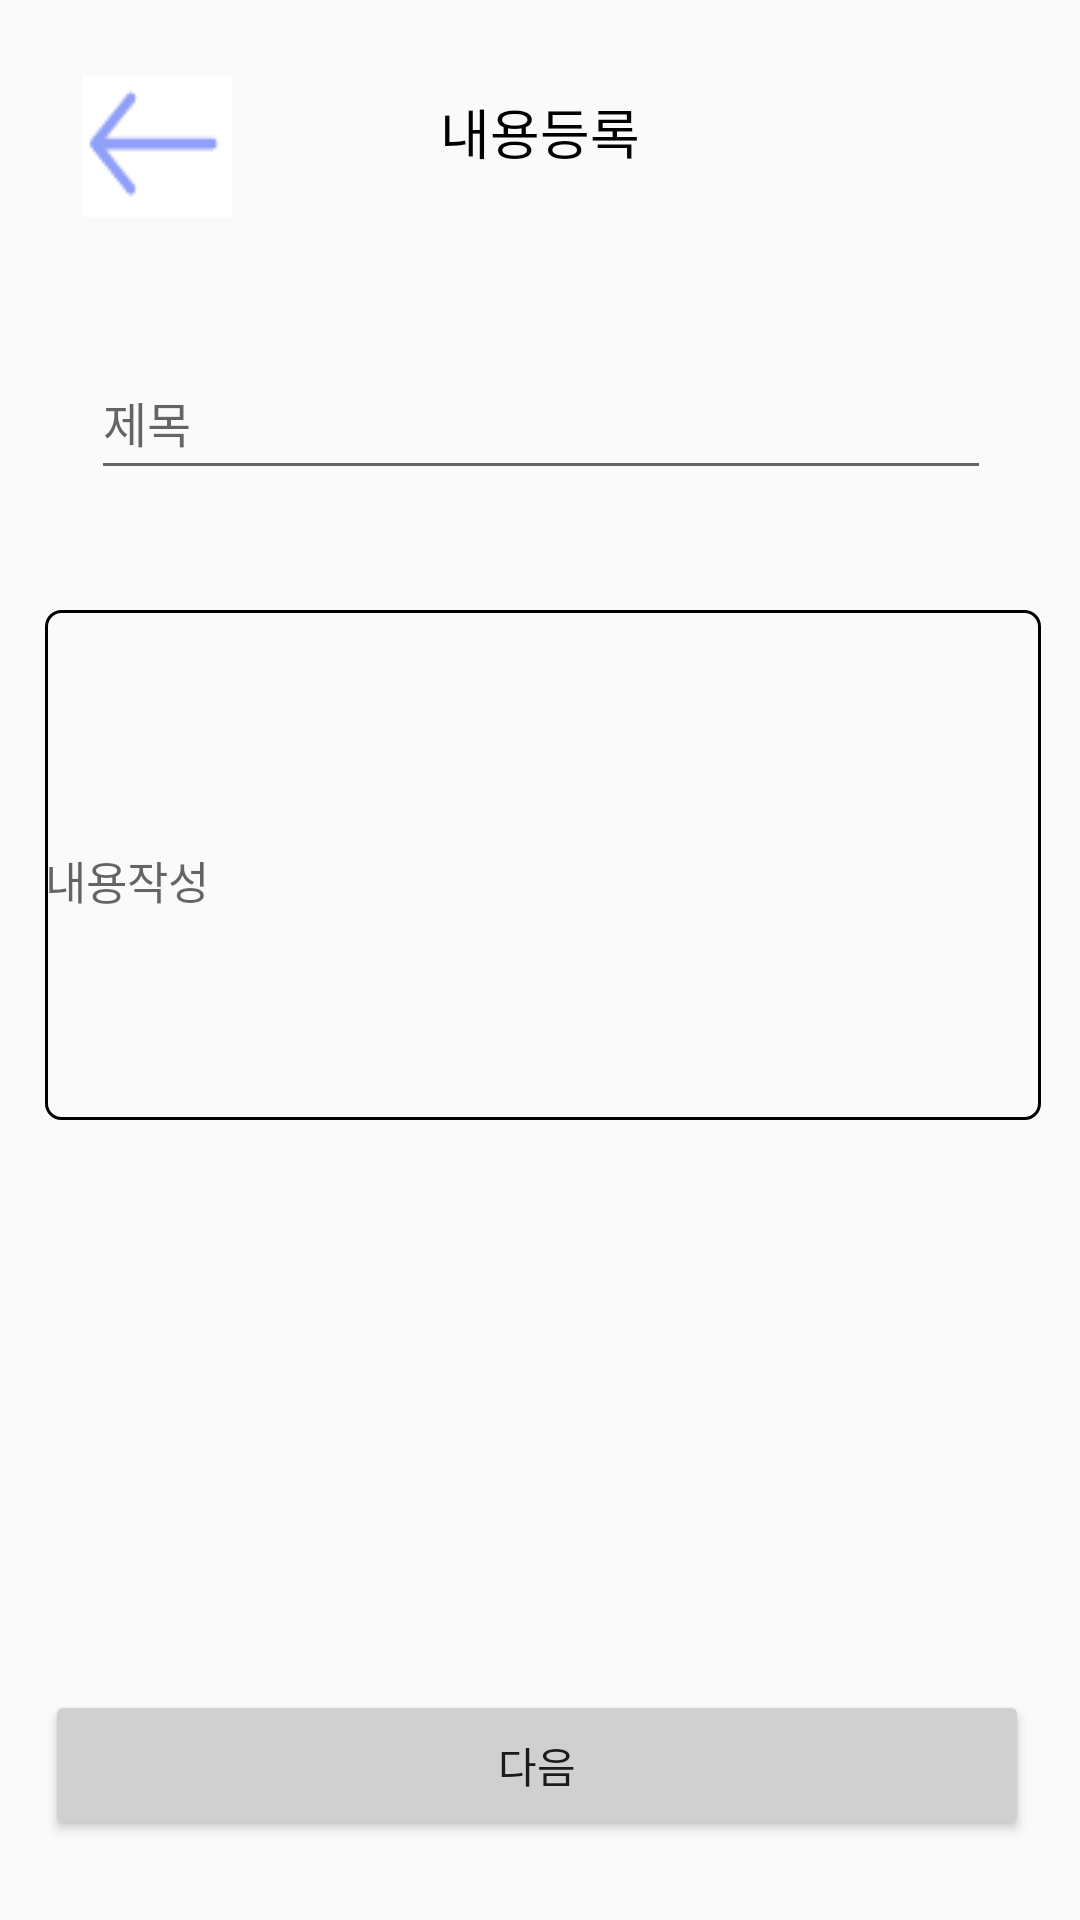

Layout XML and referenced resources for this Android screen:
<!-- AndroidManifest.xml: application theme Theme.Register -->
<!-- res/layout/activity_change_room_insert4.xml -->
<?xml version="1.0" encoding="utf-8"?>
<androidx.constraintlayout.widget.ConstraintLayout
    xmlns:android="http://schemas.android.com/apk/res/android"
    xmlns:app="http://schemas.android.com/apk/res-auto"
    xmlns:tools="http://schemas.android.com/tools"
    android:layout_width="match_parent"
    android:layout_height="match_parent">

    <ImageButton
        android:id="@+id/imageButton60"
        android:layout_width="50dp"
        android:layout_height="50dp"
        android:backgroundTint="#fff"
        android:src="@drawable/arrow1"
        app:layout_constraintBottom_toBottomOf="parent"
        app:layout_constraintEnd_toEndOf="parent"
        app:layout_constraintHorizontal_bias="0.077"
        app:layout_constraintStart_toStartOf="@+id/guideline21"
        app:layout_constraintTop_toTopOf="parent"
        app:layout_constraintVertical_bias="0.04">

    </ImageButton>



    <TextView
        android:id="@+id/textView5"
        android:layout_width="wrap_content"
        android:layout_height="wrap_content"
        android:text="내용등록"
        android:textColor="#000"
        android:textSize="18dp"
        app:layout_constraintBottom_toBottomOf="parent"
        app:layout_constraintEnd_toEndOf="parent"
        app:layout_constraintHorizontal_bias="0.5"
        app:layout_constraintStart_toStartOf="parent"
        app:layout_constraintTop_toTopOf="parent"
        app:layout_constraintVertical_bias="0.05" />

    <EditText
        android:id="@+id/editText12"
        android:layout_width="300dp"
        android:layout_height="48dp"
        android:hint="제목"
        android:textColor="#707070"
        android:textSize="16sp"
        app:layout_constraintBottom_toBottomOf="parent"
        app:layout_constraintEnd_toEndOf="parent"
        app:layout_constraintHorizontal_bias="0.476"
        app:layout_constraintStart_toStartOf="@+id/guideline21"
        app:layout_constraintTop_toTopOf="parent"
        app:layout_constraintVertical_bias="0.195" />

    <EditText
        android:id="@+id/text23"
        android:layout_width="332dp"
        android:layout_height="170dp"
        android:background="@drawable/memo_border"
        android:hint="내용작성"
        android:textColor="#909090"
        android:textSize="15dp"
        app:strokeColor="#909090"
        android:layout_marginTop="40dp"
        app:layout_constraintEnd_toEndOf="parent"
        app:layout_constraintHorizontal_bias="0.466"
        app:layout_constraintStart_toStartOf="@+id/guideline21"
        app:layout_constraintTop_toBottomOf="@+id/editText12"
        />

    <Button
        android:id="@+id/button22"
        android:layout_width="328dp"
        android:layout_height="50dp"
        android:backgroundTint="#d0d0d0"
        android:text="다음"
        app:cornerRadius="15dp"
        app:layout_constraintBottom_toBottomOf="parent"
        app:layout_constraintEnd_toEndOf="parent"
        app:layout_constraintHorizontal_bias="0.469"
        app:layout_constraintStart_toStartOf="parent"
        app:layout_constraintTop_toTopOf="parent"
        app:layout_constraintVertical_bias="0.955"
        app:strokeColor="#707070"
        app:strokeWidth="1dp" />

    <androidx.constraintlayout.widget.Guideline
        android:id="@+id/guideline17"
        android:layout_width="wrap_content"
        android:layout_height="wrap_content"
        android:orientation="horizontal"
        app:layout_constraintGuide_percent="0.4" />

    <androidx.constraintlayout.widget.Guideline
        android:id="@+id/guideline18"
        android:layout_width="wrap_content"
        android:layout_height="wrap_content"
        android:orientation="vertical"
        app:layout_constraintGuide_percent="0.09" />

    <androidx.constraintlayout.widget.Guideline
        android:id="@+id/guideline19"
        android:layout_width="wrap_content"
        android:layout_height="wrap_content"
        android:orientation="vertical"
        app:layout_constraintGuide_percent="0.9" />

    <androidx.constraintlayout.widget.Guideline
        android:id="@+id/guideline20"
        android:layout_width="wrap_content"
        android:layout_height="wrap_content"
        android:orientation="horizontal"
        app:layout_constraintGuide_percent="0.18" />

    <androidx.constraintlayout.widget.Guideline
        android:id="@+id/guideline21"
        android:layout_width="wrap_content"
        android:layout_height="wrap_content"
        android:orientation="vertical"
        app:layout_constraintGuide_percent="0.01" />
</androidx.constraintlayout.widget.ConstraintLayout>
<!-- resources referenced by this layout -->
<resources>
  <!-- drawable arrow1: png bitmap (drawable, 506 bytes) -->
  <!-- drawable memo_border (drawable) -->
  <?xml version="1.0" encoding="utf-8"?>
  <selector xmlns:android="http://schemas.android.com/apk/res/android">
      <item
          android:start = "2dp"
          android:end="2dp"
          android:top="2dp"
          android:bottom="2dp">
          <shape android:shape="rectangle">
              <stroke android:width="1dp"
                  android:color = "@color/black"/>
              <padding
                  android:bottom = "-5dp"
                  android:top = "10dp"
                  android:right = "10dp"
                  android:left = "-10dp"/>
              <corners
                  android:bottomLeftRadius="5dp"
                  android:bottomRightRadius="5dp"
                  android:topLeftRadius="5dp"
                  android:topRightRadius="5dp" />
          </shape>
  
  
      </item>
  
  </selector>
  <style name="Theme.Register" parent="Theme.AppCompat.Light">
          <item name="windowNoTitle">true</item>
          
          <item name="colorPrimary">@color/purple_500</item>
          <item name="colorPrimaryVariant">@color/purple_700</item>
          <item name="colorOnPrimary">@color/white</item>
          
          <item name="colorSecondary">@color/teal_200</item>
          <item name="colorSecondaryVariant">@color/teal_700</item>
          <item name="colorOnSecondary">@color/black</item>
          
          <item name="android:statusBarColor">?attr/colorPrimaryVariant</item>
          
      </style>
  <!-- not gathered from this repository: default colours our renderer supplied (Android Studio template values) -->
  <color name="purple_500">#FF6200EE</color>
  <color name="purple_700">#FF3700B3</color>
  <color name="teal_200">#FF03DAC5</color>
  <color name="teal_700">#FF018786</color>
  <color name="black">#FF000000</color>
  <color name="white">#FFFFFFFF</color>
</resources>
